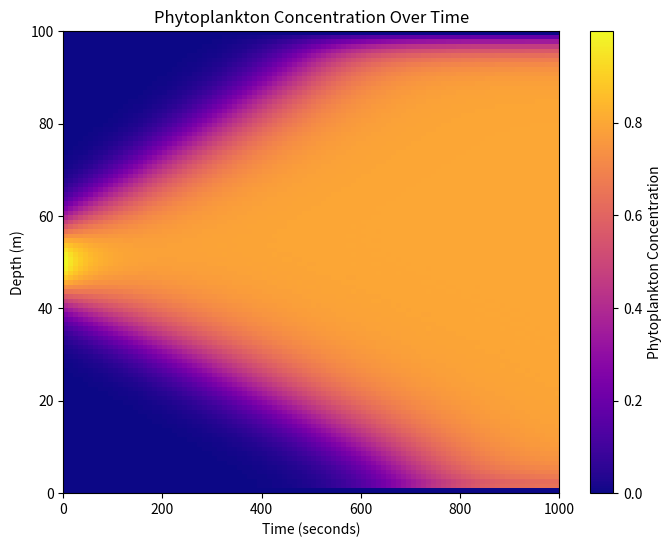

This figure's Python source:
import numpy as np
import matplotlib.pyplot as plt
from scipy.integrate import solve_ivp

# Step 1: Define Parameters
N = 100          # Number of vertical grid points
L = 100.0        # Total depth (meters)
dz = L / N       # Grid spacing
u = 0.01         # Sinking velocity (m/s)
D = 0.1          # Diffusion coefficient (m²/s)
growth_rate = 0.015  # Phytoplankton growth rate
loss_rate = 0.003    # Phytoplankton loss rate
K = 1.0          # Carrying capacity (limits growth)
T_max = 1000     # Simulation time (seconds)

# Step 2: Initial Condition (Gaussian phytoplankton patch)
z = np.linspace(0, L, N)
P0 = np.exp(-((z - L/2) / (L/10))**2)  # Initial patch in the middle

# Step 3: Define the Flux Equations
def compute_fluxes(P, dz, u, D):
    J_adv = u * np.roll(P, 1)  # Upwind advection
    J_diff = -D * (np.roll(P, -1) - P) / dz  # Central difference diffusion
    J = J_adv + J_diff
    J[0] = J[-1] = 0  # No flux boundary condition
    return J

# Step 4: Define the Differential Equation for ODE Solver
def dPdt(t, P, N, dz, u, D, growth_rate, loss_rate, K):
    J = compute_fluxes(P, dz, u, D)
    dP = np.zeros_like(P)
    dP[1:-1] = -(J[1:-1] - J[0:-2]) / dz  # Finite volume method
    dP += growth_rate * P * (1 - P / K) - loss_rate * P  # Logistic growth with loss
    return dP

# Step 5: Solve the ODE Using solve_ivp
solution = solve_ivp(dPdt, [0, T_max], P0, args=(N, dz, u, D, growth_rate, loss_rate, K), 
                     method='RK45', t_eval=np.linspace(0, T_max, 100))

# Extract results
P_history = solution.y  # Phytoplankton concentration over time
time = solution.t

# Step 6: Plot the Results (Heatmap)
plt.figure(figsize=(8, 6))
plt.imshow(P_history, aspect='auto', origin='lower', extent=[0, T_max, 0, L], cmap='plasma')
plt.colorbar(label="Phytoplankton Concentration")
plt.xlabel("Time (seconds)")
plt.ylabel("Depth (m)")
plt.title("Phytoplankton Concentration Over Time")
plt.show()







